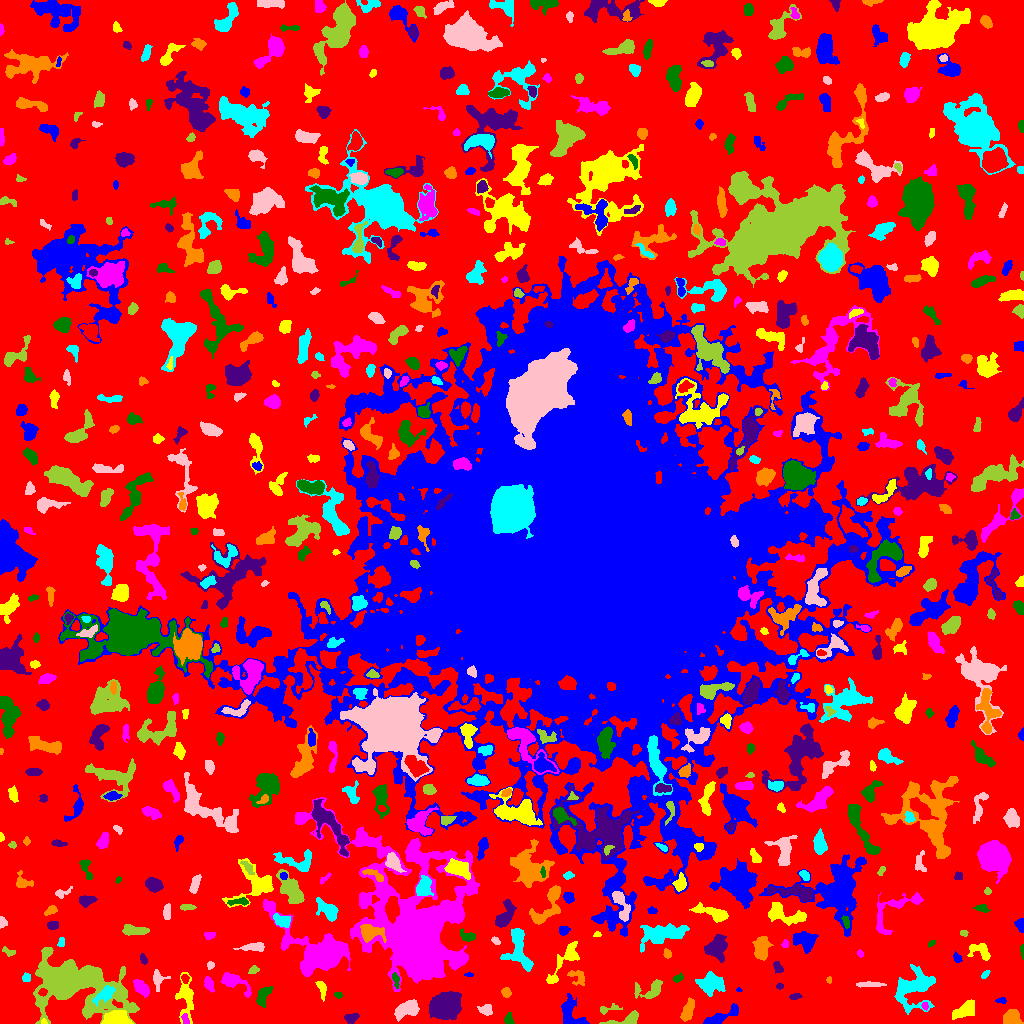

The data file committed next to this chart (first rows):
ID, X, Y, A, B, theta, total_flux, mu_max, mu_median, mu_mean, R_fwhm, R_e, R10, R90, x_start, x_end, y_start, y_end, area, greylevel
0, 509.1, 508.3, 313, 308.2, 1.097, 1434484, 13.0, 2.0, 2.117, 41.84, 223.3, 86, 353.9, 0, 1023, 0, 1023, 677673, 2.117
1, 720.8, 6.956, 11.32, 2.431, 0.4332, 880.0, 8.0, 3.0, 3.034, 5.47, 5.382, 1.871, 8.463, 703, 738, 0, 20, 290, 7.034
2, 43.5, 1.292, 1.291, 1.172, 0.0, 48.0, 4.0, 1.0, 1.5, 2.111, 1.493, 0.5642, 2.459, 41, 47, 0, 5, 32, 10.5
3, 185.1, 4.183, 3.061, 1.662, -1.291, 115.0, 3.0, 2.0, 1.643, 3.523, 2.646, 0.9772, 4.068, 181, 189, 0, 10, 70, 8.643
4, 508.8, 4.625, 2.968, 2.103, 1.466, 296.0, 6.0, 3.0, 3.253, 4.37, 3.038, 1.128, 4.652, 504, 514, 0, 11, 91, 7.253
5, 351.4, 5.879, 3.346, 2.053, 0.2006, 447.0, 9.0, 3.0, 3.694, 3.523, 3.241, 1.262, 5.262, 344, 359, 0, 10, 121, 7.694
6, 1013, 3.934, 3.906, 3.225, -0.6452, 412.0, 8.0, 1.0, 1.717, 3.241, 3.7, 1.382, 6.676, 1003, 1023, 0, 14, 240, 6.717
7, 914.2, 36.54, 10.97, 8.775, 0.7895, 2424, 8.0, 2.0, 2.786, 8.759, 8.593, 3.29, 14.19, 894, 935, 9, 59, 870, 6.786
8, 406.9, 13.7, 6.8, 3.595, 0.3629, 1470, 9.0, 4.0, 4.336, 7.136, 5.863, 2.257, 8.992, 394, 419, 2, 24, 339, 10.34
9, 626.5, 3.943, 9.625, 2.762, 0.243, 725.0, 7.0, 3.0, 3.388, 5.754, 4.82, 1.871, 7.247, 599, 638, 0, 13, 214, 7.388
10, 319.7, 6.861, 2.619, 1.757, 1.129, 194.0, 5.0, 2.0, 2.256, 3.141, 2.646, 0.9772, 4.297, 315, 324, 1, 13, 86, 8.256
11, 571, 9.564, 8.802, 5.111, -1.053, 1240, 8.0, 3.0, 3.188, 7.181, 6.129, 2.326, 9.541, 561, 589, 0, 30, 389, 7.188
12, 117.4, 3.3, 6.419, 3.23, -0.02768, 4315, 45.0, 9.0, 12.84, 4.37, 4.687, 1.784, 8.311, 101, 133, 0, 13, 336, 19.84
13, 925, 17.61, 2.019, 1.513, -1.335, 124.0, 4.0, 3.0, 2.531, 3.478, 2.257, 0.9772, 3.338, 921, 928, 13, 21, 49, 9.531
14, 263.5, 28.26, 5.64, 2.832, 1.099, 592.0, 7.0, 3.0, 2.833, 4.297, 4.514, 1.693, 7.114, 256, 273, 16, 37, 209, 6.833
15, 445.5, 16.93, 6.879, 5.471, 0.3435, 8354, 28.0, 9.0, 10.61, 9.15, 7.736, 3.141, 12.57, 429, 461, 4, 32, 787, 17.61
16, 687.9, 12.6, 5.852, 2.403, 1.237, 581.0, 6.0, 3.0, 2.605, 6.024, 4.754, 1.784, 7.247, 680, 694, 2, 26, 223, 6.605
17, 104.7, 28.92, 5.37, 2.657, 0.618, 843.0, 9.0, 3.0, 3.649, 4.951, 4.478, 1.784, 7.334, 92, 115, 17, 38, 231, 12.65
18, 485.3, 13.71, 3.166, 2.251, -0.07681, 557.0, 12.0, 3.0, 4.22, 3.656, 3.192, 1.128, 5.293, 477, 492, 8, 19, 132, 10.22
19, 607.8, 14.34, 6.307, 1.81, 0.1653, 204.0, 4.0, 2.0, 1.789, 4.478, 3.338, 1.262, 5.352, 600, 622, 9, 20, 114, 6.789
20, 297.3, 8.975, 7.464, 3.291, -0.6734, 1180, 10.0, 3.0, 3.688, 5.67, 5.352, 1.954, 8.575, 288, 311, 0, 22, 320, 7.688
21, 1001, 22.84, 2.581, 1.46, -0.007085, 90.0, 3.0, 1.0, 1.525, 2.932, 2.394, 0.7979, 3.827, 995, 1006, 20, 26, 59, 6.525
22, 965, 13.4, 6.112, 3.037, 0.5232, 1025, 9.0, 3.0, 3.44, 5.109, 5.171, 2.034, 8.368, 952, 974, 4, 24, 298, 7.44
23, 141, 35.65, 4.633, 2.65, -0.8308, 931.0, 9.0, 4.0, 4.586, 5.412, 4.478, 1.784, 7.047, 133, 149, 26, 44, 203, 8.586
24, 337.6, 28.81, 1.925, 1.302, -0.3607, 57.0, 3.0, 1.0, 1.163, 2.459, 2.034, 0.7979, 3.141, 334, 342, 25, 31, 49, 8.163
25, 795.2, 27.25, 2.607, 1.296, 0.1664, 153.0, 5.0, 2.0, 2.186, 2.985, 2.326, 0.9772, 3.742, 789, 802, 24, 30, 70, 7.186
26, 506.2, 30.82, 2.407, 2.039, -0.6839, 245.0, 6.0, 2.0, 2.753, 3.742, 2.821, 1.128, 4.442, 501, 511, 26, 36, 89, 7.753
27, 711.2, 40.41, 5.722, 4.729, 0.04584, 1744, 9.0, 3.5, 4.037, 7.313, 6.206, 2.459, 9.997, 695, 725, 27, 52, 432, 8.037
28, 157.7, 44.09, 4.652, 2.948, -1.528, 403.0, 7.0, 2.0, 2.428, 3.478, 3.568, 1.382, 6.103, 153, 170, 32, 54, 166, 8.428
29, 649.8, 33.45, 8.23, 4.397, 0.2651, 761.0, 5.0, 2.0, 2.615, 6.676, 5.67, 2.257, 8.63, 634, 662, 25, 44, 291, 6.615
30, 42.43, 31.25, 2.015, 1.829, 0.2823, 224.0, 7.0, 4.0, 3.556, 3.192, 2.459, 0.9772, 3.827, 38, 47, 27, 35, 63, 14.56
31, 738.5, 32.75, 1.29, 0.757, -0.1155, 20.0, 2.0, 1.0, 0.8333, 2.111, 1.128, 0.0, 1.871, 736, 742, 32, 36, 24, 6.833
32, 321.8, 34.69, 4.844, 1.903, -1.316, 358.0, 5.0, 3.0, 2.797, 4.72, 3.568, 1.493, 5.528, 315, 326, 22, 42, 128, 6.797
33, 209.1, 39.45, 3.732, 1.955, -1.223, 220.0, 4.0, 2.0, 1.76, 4.687, 3.432, 1.262, 5.441, 204, 214, 31, 47, 125, 6.76
34, 395.4, 43.85, 3.771, 1.389, -1.291, 92.0, 3.0, 1.0, 1.045, 2.877, 2.394, 0.9772, 3.909, 392, 399, 35, 51, 88, 10.05
35, 779.5, 37.04, 1.708, 1.274, 2.8127191851647472e-12, 48.0, 2.0, 1.0, 1.116, 3.192, 1.871, 0.7979, 2.932, 776, 783, 34, 40, 43, 6.116
36, 829.2, 43.5, 1.389, 1.296, -1.571, 50.0, 3.0, 1.5, 1.389, 2.394, 1.784, 0.5642, 2.646, 826, 831, 40, 47, 36, 8.389
37, 26.2, 45.66, 2.311, 2.102, -1.373, 189.0, 4.0, 3.0, 2.625, 4.478, 2.877, 1.128, 4.26, 22, 30, 42, 51, 72, 7.625
38, 867.1, 38.96, 6.247, 1.18, 0.04813, 129.0, 3.0, 1.0, 0.9214, 2.821, 3.385, 1.128, 5.293, 856, 886, 36, 42, 140, 6.921
39, 73.87, 39.27, 24.82, 12.9, -0.2491, 20563, 24.0, 5.0, 6.31, 10.52, 16.69, 5.781, 27.77, 33, 139, 0, 76, 3259, 9.31
40, 184.8, 44.85, 2.075, 1.577, -1.202, 110.0, 5.0, 1.0, 1.692, 2.459, 2.111, 0.7979, 3.385, 181, 189, 40, 49, 65, 9.692
41, 468.4, 48.72, 2.249, 0.7877, 0.02381, 57.0, 4.0, 2.0, 1.541, 2.459, 1.596, 0.5642, 2.523, 464, 473, 47, 51, 37, 10.54
42, 185.9, 26.27, 11.35, 4.043, -1.523, 1148, 9.0, 3.0, 2.714, 3.989, 6.433, 2.257, 10.06, 175, 193, 0, 51, 423, 6.714
43, 233.8, 41.12, 9.165, 3.453, -0.5232, 791.0, 6.0, 2.0, 2.511, 6.723, 5.47, 2.185, 8.63, 221, 251, 26, 51, 315, 6.511
44, 677.9, 45.13, 2.836, 1.699, 0.4528, 185.0, 5.0, 3.0, 2.534, 3.432, 2.821, 1.128, 4.222, 673, 683, 41, 51, 73, 6.534
45, 777.8, 56.81, 2.734, 1.497, -0.8863, 86.0, 4.0, 1.0, 0.8958, 2.257, 2.185, 0.7979, 3.989, 773, 783, 50, 62, 96, 5.896
46, 576.8, 46.75, 4.971, 3.304, -0.5966, 450.0, 7.0, 3.0, 2.647, 3.785, 4.107, 1.493, 6.358, 567, 584, 38, 53, 170, 6.647
47, 985.4, 49.56, 2.342, 1.181, 0.7854, 62.0, 2.0, 1.0, 1.069, 3.568, 2.185, 0.9772, 3.241, 981, 990, 45, 53, 58, 6.069
48, 210.5, 58.42, 1.881, 1.593, 0.9726, 86.0, 3.0, 2.0, 1.564, 2.985, 2.185, 0.7979, 3.432, 207, 214, 54, 62, 55, 7.564
49, 253.9, 53.6, 2.535, 1.751, 0.3824, 164.0, 6.0, 2.0, 2.216, 2.877, 2.523, 0.9772, 4.068, 248, 259, 50, 58, 74, 7.216
50, 813.5, 51.41, 2.763, 1.958, -0.5333, 164.0, 3.0, 2.0, 1.505, 4.26, 2.932, 1.262, 4.406, 808, 820, 48, 57, 109, 6.505
51, 957, 65.34, 2.45, 1.642, -1.087, 141.0, 4.0, 2.0, 1.905, 3.656, 2.523, 0.9772, 3.909, 953, 962, 61, 72, 74, 7.905
52, 565, 63.32, 14.03, 3.628, 0.9577, 1067, 7.0, 3.0, 2.688, 6.05, 6.05, 2.257, 9.541, 546, 579, 40, 82, 397, 6.688
53, 860.4, 70.02, 1.637, 1.271, -0.3636, 52.0, 3.0, 1.0, 1.13, 2.185, 1.693, 0.5642, 2.821, 857, 863, 66, 74, 46, 6.13
54, 1022, 73.49, 3.742, 0.6666, -1.557, 89.0, 4.0, 1.5, 1.854, 2.764, 1.954, 0.7979, 3.09, 1020, 1023, 64, 79, 48, 6.854
55, 143.7, 63.37, 2.254, 1.385, -1.208, 67.0, 4.0, 1.0, 0.9853, 2.257, 2.034, 0.5642, 3.478, 140, 147, 59, 70, 68, 5.985
56, 667.2, 69.67, 2.404, 1.888, -0.9902, 180.0, 4.0, 3.0, 2.571, 4.297, 2.764, 1.128, 4.146, 663, 671, 65, 75, 70, 7.571
57, 518.6, 74.06, 11.97, 5.537, -1.351, 1810, 7.0, 3.0, 3.221, 8.686, 7.399, 2.877, 11.51, 500, 533, 52, 95, 562, 8.221
58, 255.1, 76.31, 6.18, 1.896, 0.04872, 534.0, 8.0, 2.0, 2.934, 4.26, 3.7, 1.382, 6.333, 233, 264, 72, 81, 182, 6.934
59, 8.6, 71.49, 3.563, 1.611, -0.317, 95.0, 3.0, 1.0, 1.145, 2.646, 2.585, 0.9772, 4.297, 2, 15, 67, 77, 83, 6.145
... 669 more rows
